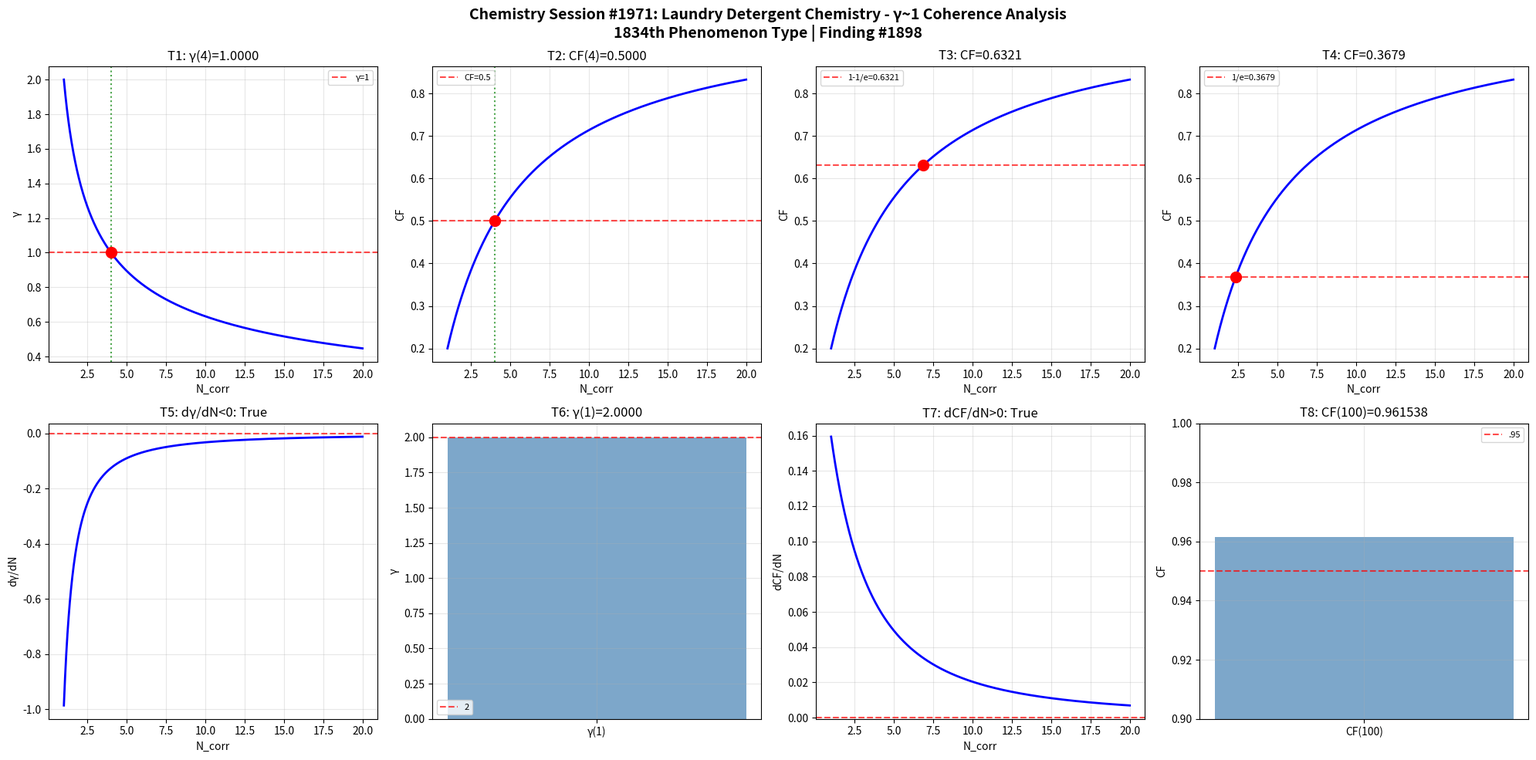

Here is the Python script that generated this plot: (Note: this script raises an exception after producing the figure.)
import numpy as np
import matplotlib
matplotlib.use('Agg')
import matplotlib.pyplot as plt

def gamma(N_corr): return 2.0 / np.sqrt(N_corr)
def coherence_fraction(g): return 1.0 / (1.0 + g**2)

N = np.linspace(1, 20, 1000); g = gamma(N); cf = coherence_fraction(g)
fig, axes = plt.subplots(2, 4, figsize=(20, 10))
fig.suptitle('Chemistry Session #1971: Laundry Detergent Chemistry - γ~1 Coherence Analysis\n1834th Phenomenon Type | Finding #1898', fontsize=14, fontweight='bold')

ax=axes[0,0]; g4=gamma(4); ax.axhline(y=1,color='r',ls='--',alpha=.7,label='γ=1'); ax.plot(N,g,'b-',lw=2); ax.axvline(x=4,color='g',ls=':',alpha=.7); ax.plot(4,g4,'ro',ms=10); ax.set_xlabel('N_corr'); ax.set_ylabel('γ'); ax.set_title(f'T1: γ(4)={g4:.4f}'); ax.legend(fontsize=8); ax.grid(True,alpha=.3); t1=abs(g4-1)<1e-10
ax=axes[0,1]; c4=coherence_fraction(gamma(4)); ax.plot(N,cf,'b-',lw=2); ax.axhline(y=.5,color='r',ls='--',alpha=.7,label='CF=0.5'); ax.axvline(x=4,color='g',ls=':',alpha=.7); ax.plot(4,c4,'ro',ms=10); ax.set_xlabel('N_corr'); ax.set_ylabel('CF'); ax.set_title(f'T2: CF(4)={c4:.4f}'); ax.legend(fontsize=8); ax.grid(True,alpha=.3); t2=abs(c4-.5)<1e-10
ax=axes[0,2]; tc3=1-1/np.e; Nc3=4/(1/tc3-1); cc3=coherence_fraction(gamma(Nc3)); ax.plot(N,cf,'b-',lw=2); ax.axhline(y=tc3,color='r',ls='--',alpha=.7,label=f'1-1/e={tc3:.4f}'); ax.plot(Nc3,cc3,'ro',ms=10); ax.set_xlabel('N_corr'); ax.set_ylabel('CF'); ax.set_title(f'T3: CF={cc3:.4f}'); ax.legend(fontsize=8); ax.grid(True,alpha=.3); t3=abs(cc3-tc3)<1e-10
ax=axes[0,3]; tc4=1/np.e; Nc4=4/(1/tc4-1); cc4=coherence_fraction(gamma(Nc4)); ax.plot(N,cf,'b-',lw=2); ax.axhline(y=tc4,color='r',ls='--',alpha=.7,label=f'1/e={tc4:.4f}'); ax.plot(Nc4,cc4,'ro',ms=10); ax.set_xlabel('N_corr'); ax.set_ylabel('CF'); ax.set_title(f'T4: CF={cc4:.4f}'); ax.legend(fontsize=8); ax.grid(True,alpha=.3); t4=abs(cc4-tc4)<1e-10
ax=axes[1,0]; dg=np.diff(g)/np.diff(N); ax.plot(N[:-1],dg,'b-',lw=2); ax.axhline(y=0,color='r',ls='--',alpha=.7); ax.set_xlabel('N_corr'); ax.set_ylabel('dγ/dN'); ax.set_title(f'T5: dγ/dN<0: {np.all(dg<0)}'); ax.grid(True,alpha=.3); t5=bool(np.all(dg<0))
ax=axes[1,1]; g1=gamma(1); ax.bar(['γ(1)'],[g1],color='steelblue',alpha=.7); ax.axhline(y=2,color='r',ls='--',alpha=.7,label='2'); ax.set_ylabel('γ'); ax.set_title(f'T6: γ(1)={g1:.4f}'); ax.legend(fontsize=8); ax.grid(True,alpha=.3); t6=abs(g1-2)<1e-10
ax=axes[1,2]; dc=np.diff(cf)/np.diff(N); ax.plot(N[:-1],dc,'b-',lw=2); ax.axhline(y=0,color='r',ls='--',alpha=.7); ax.set_xlabel('N_corr'); ax.set_ylabel('dCF/dN'); ax.set_title(f'T7: dCF/dN>0: {np.all(dc>0)}'); ax.grid(True,alpha=.3); t7=bool(np.all(dc>0))
ax=axes[1,3]; c100=coherence_fraction(gamma(100)); ax.bar(['CF(100)'],[c100],color='steelblue',alpha=.7); ax.axhline(y=.95,color='r',ls='--',alpha=.7,label='.95'); ax.set_ylim(.9,1); ax.set_ylabel('CF'); ax.set_title(f'T8: CF(100)={c100:.6f}'); ax.legend(fontsize=8); ax.grid(True,alpha=.3); t8=c100>.95

plt.tight_layout(); plt.savefig('/mnt/c/exe/projects/ai-agents/Synchronism/simulations/chemistry/laundry_detergent_chemistry_coherence.png',dpi=150,bbox_inches='tight'); plt.close()
r=[t1,t2,t3,t4,t5,t6,t7,t8]; print(f"Session #1971: {sum(r)}/8 validated"); print(f"  {r}")
